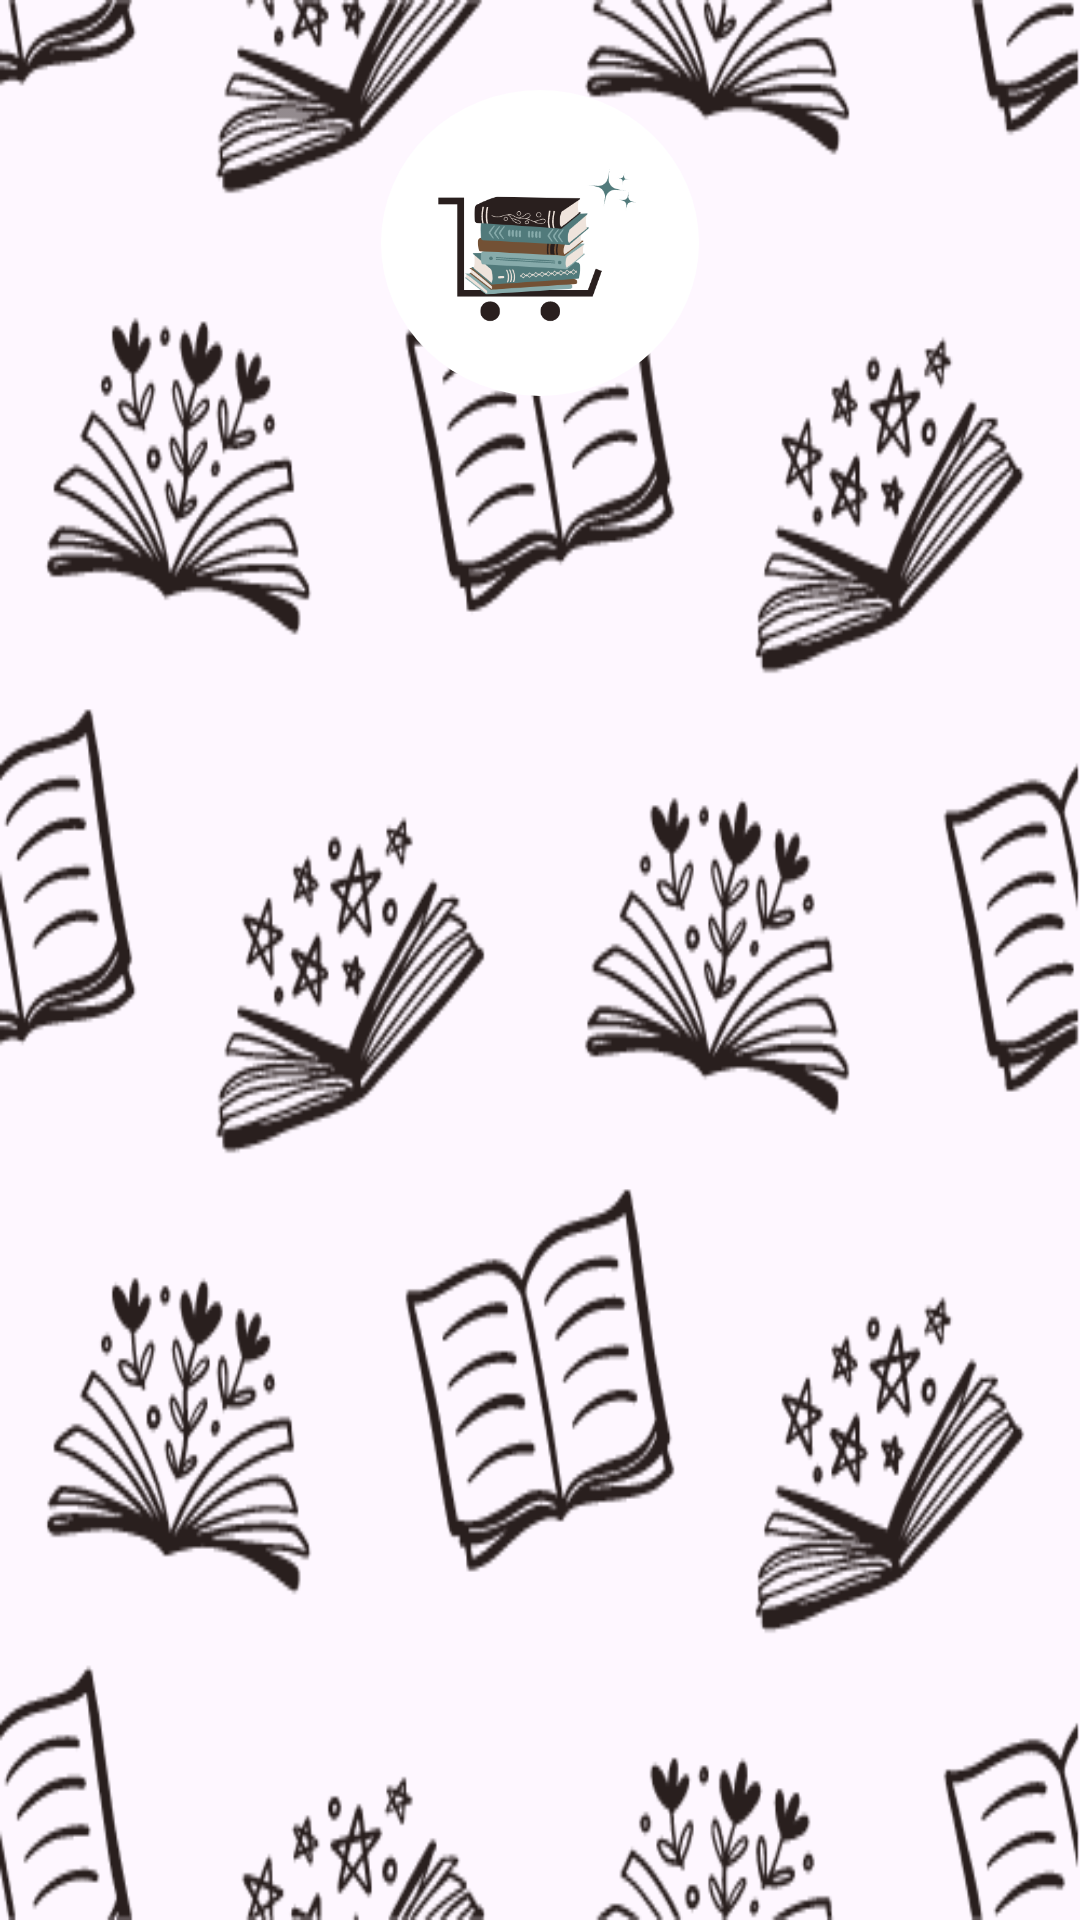

Produce the Android XML layout that renders to this screen, including the resource entries it uses.
<!-- AndroidManifest.xml: application theme Theme.BookSwapHub -->
<!-- res/layout/activity_main.xml -->
<?xml version="1.0" encoding="utf-8"?>
<androidx.constraintlayout.widget.ConstraintLayout xmlns:android="http://schemas.android.com/apk/res/android"
    xmlns:app="http://schemas.android.com/apk/res-auto"
    xmlns:tools="http://schemas.android.com/tools"
    android:layout_width="match_parent"
    android:layout_height="match_parent"
    android:background="@drawable/background3"
    android:backgroundTint="@color/cambridgeBlue"
    android:backgroundTintMode="add"
    tools:context=".MainActivity">

    <LinearLayout
        android:layout_width="match_parent"
        android:layout_height="match_parent"
        android:orientation="vertical">

        <ImageView
            android:id="@+id/logoMain"
            android:layout_width="106dp"
            android:layout_height="102dp"
            android:layout_gravity="center"
            android:layout_marginTop="30sp"
            android:background="@drawable/ellipse_shape"
            android:backgroundTint="@color/white"
            android:scaleType="centerInside"
            app:srcCompat="@drawable/logowithoutslogan" />
    </LinearLayout>
</androidx.constraintlayout.widget.ConstraintLayout>
<!-- resources referenced by this layout -->
<resources>
  <color name="white">#FFFFFFFF</color>
  <!-- drawable background3: png bitmap (drawable, 56053 bytes) -->
  <!-- drawable ellipse_shape (drawable-nodpi) -->
  <?xml version="1.0" encoding="utf-8"?>
  <shape xmlns:android="http://schemas.android.com/apk/res/android"
  	android:shape="oval" >
  	<solid android:color="@color/ellipse_color" />
  </shape>
  <!-- drawable logowithoutslogan: png bitmap (drawable, 24889 bytes) -->
  <style name="Theme.BookSwapHub" parent="Base.Theme.BookSwapHub" />
  <color name="ellipse_color">#FFFFFF</color>
  <style name="Base.Theme.BookSwapHub" parent="Theme.Material3.DayNight.NoActionBar">
          
          
      </style>
</resources>
